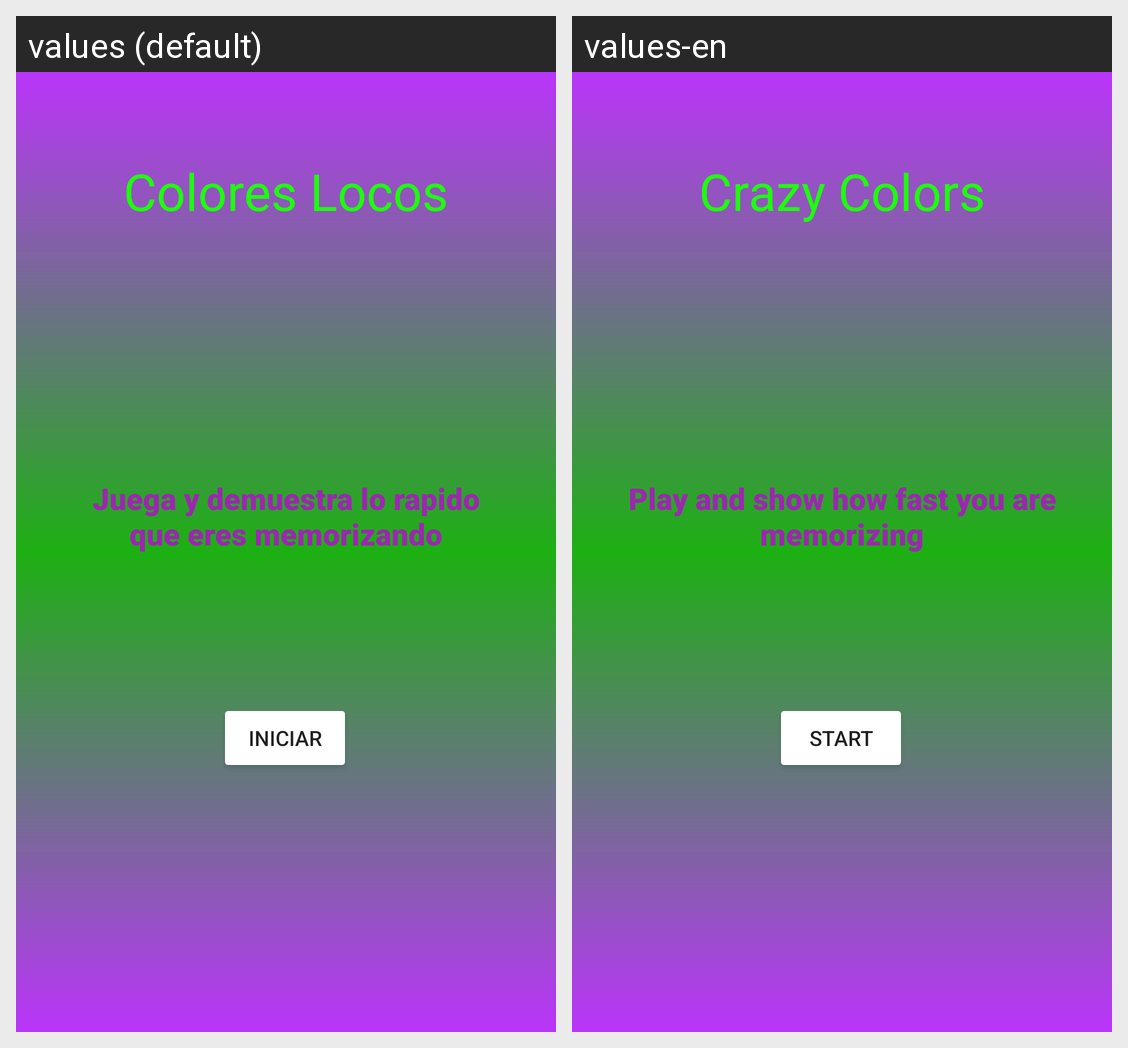

Translations of the strings shown on this Android screen, per locale in the grid:
Android screen res/layout/activity_main.xml rendered under 2 locales, left to right: values (default), values-en. Device: Nexus 5 (rendered at 1080×1920; each locale shown at half size, 540×960, under a caption strip naming it); theme Theme.CuentaLosColores.
Strings drawn on this screen, with the default value and each locale's value (text and hints the layout hard-codes, and strings that could not be matched under every locale, appear in the picture but are not listed):

Iniciar
  values: Iniciar
  values-en: Start

descripcion
  values: Juega y demuestra lo rapido que eres memorizando
  values-en: Play and show how fast you are memorizing

coloresLocos
  values: Colores Locos
  values-en: Crazy Colors
